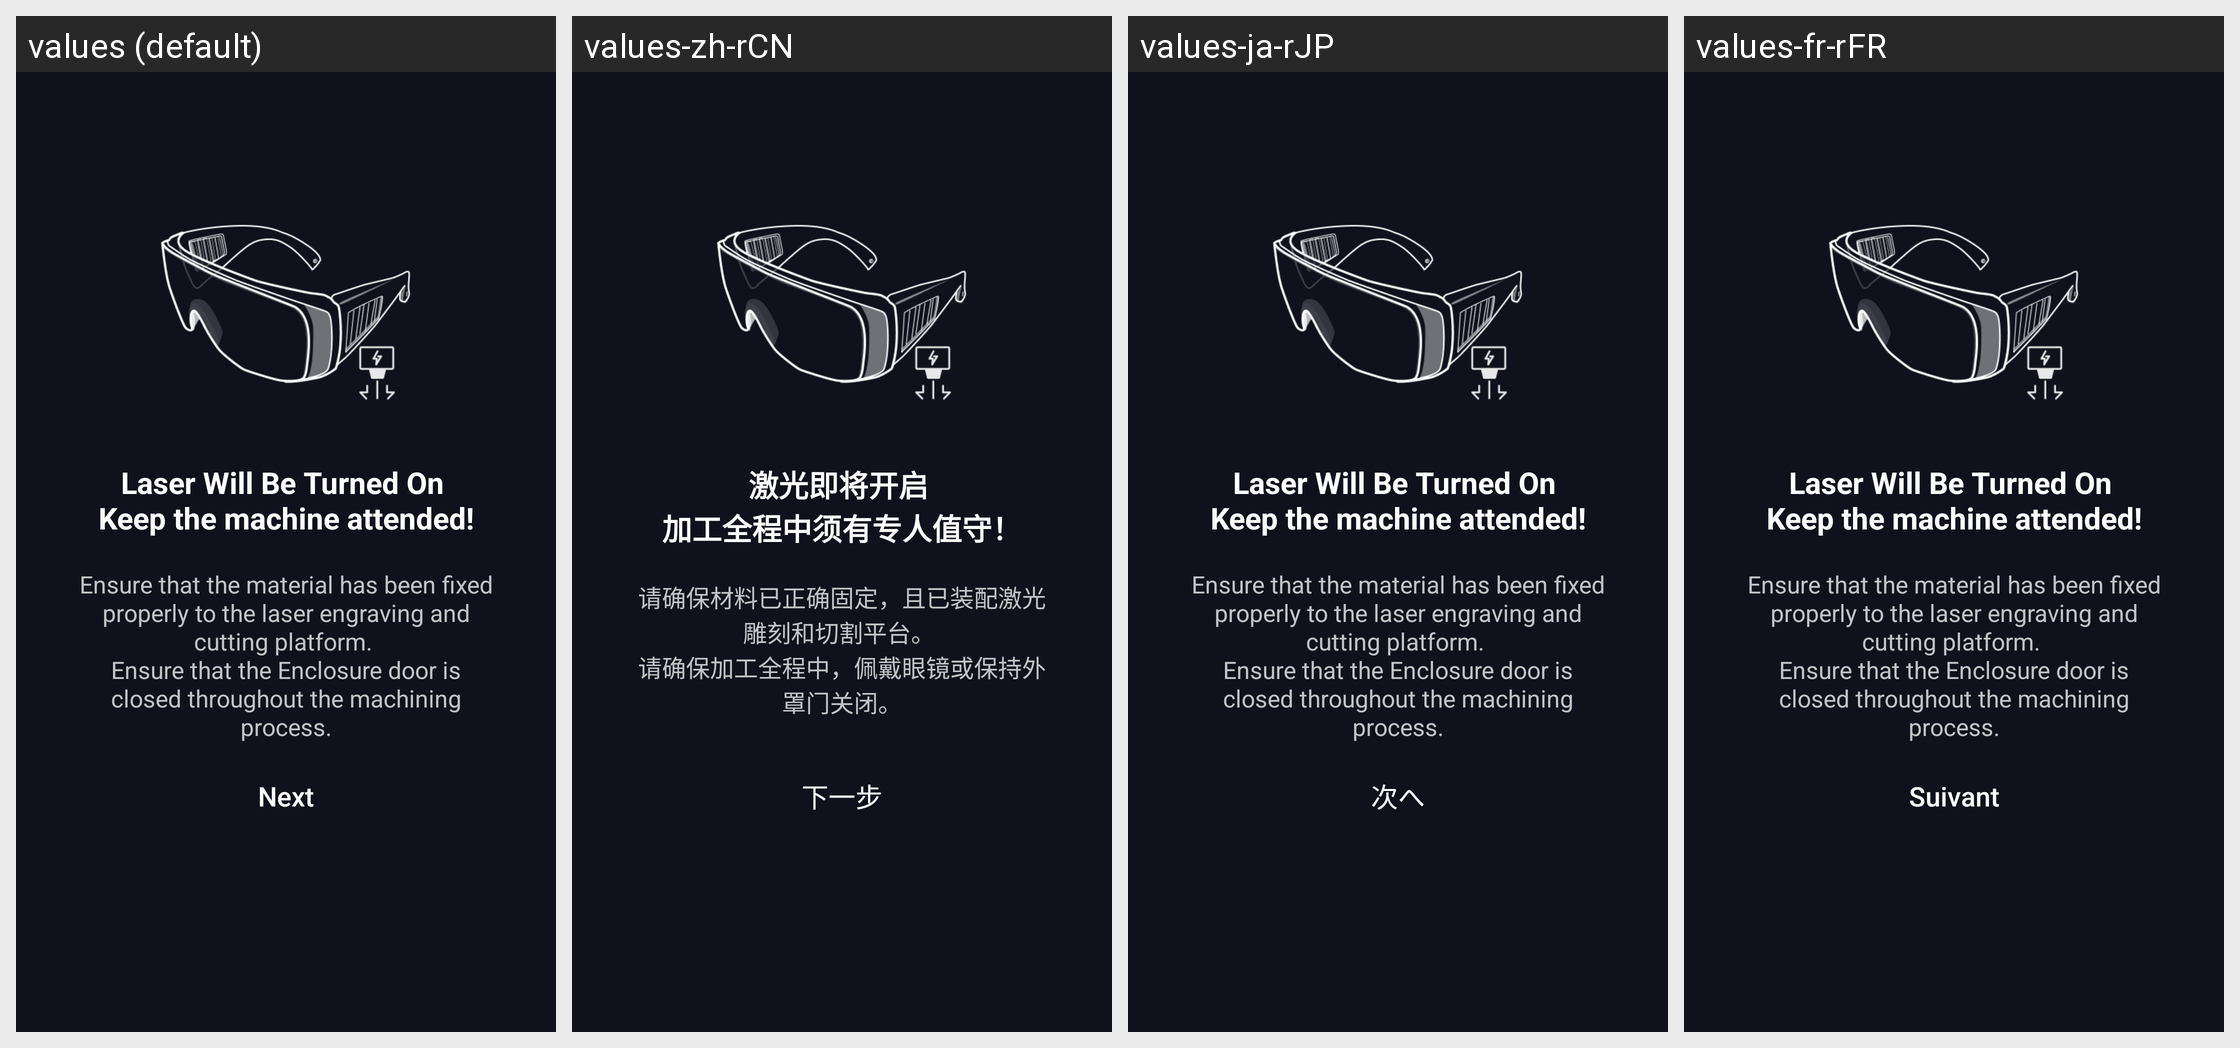

Translations of the strings shown on this Android screen, per locale in the grid:
Android screen res/layout/fragment_preview_laser_40w_prepare_print_safety_notice.xml rendered under 4 locales, left to right: values (default), values-zh-rCN, values-ja-rJP, values-fr-rFR. Device: Nexus 5 (rendered at 1080×1920; each locale shown at half size, 540×960, under a caption strip naming it); theme AppTheme.
Other locales in the repository, not shown: values-de-rDE, values-es-rES, values-pl-rPL.
Strings drawn on this screen, with the default value and each locale's value (text and hints the layout hard-codes, and strings that could not be matched under every locale, appear in the picture but are not listed):

preview_laser_40w_prepare_print_safety_notice_title
  values: Laser Will Be Turned On 
      Keep the machine attended!
  values-zh-rCN: 激光即将开启 
      加工全程中须有专人值守！
  values-ja-rJP: Laser Will Be Turned On 
      Keep the machine attended!  [not translated; the default value is used]
  values-fr-rFR: Laser Will Be Turned On 
      Keep the machine attended!  [not translated; the default value is used]

preview_laser_40w_prepare_print_safety_notice_desc
  values: Ensure that the material has been fixed properly to the laser engraving and cutting platform. 
      Ensure that the Enclosure door is closed throughout the machining process.
  values-zh-rCN: 请确保材料已正确固定，且已装配激光雕刻和切割平台。 
      请确保加工全程中，佩戴眼镜或保持外罩门关闭。
  values-ja-rJP: Ensure that the material has been fixed properly to the laser engraving and cutting platform. 
      Ensure that the Enclosure door is closed throughout the machining process.  [not translated; the default value is used]
  values-fr-rFR: Ensure that the material has been fixed properly to the laser engraving and cutting platform. 
      Ensure that the Enclosure door is closed throughout the machining process.  [not translated; the default value is used]

all_next
  values: Next
  values-zh-rCN: 下一步
  values-ja-rJP: 次へ
  values-fr-rFR: Suivant
